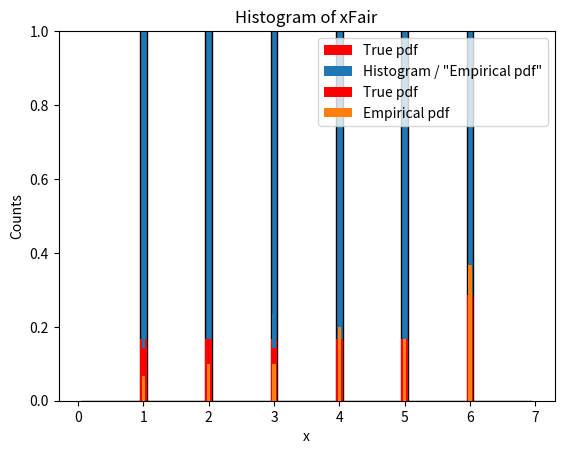
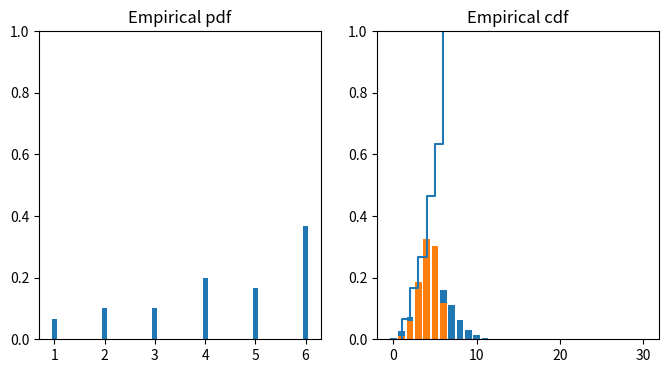

These charts were generated, in order, by the following Python code:
import numpy as np
import matplotlib.pyplot as plt

result = np.random.choice(range(1,7), size=1)
print(result)

# Number of simulated realizations (sample size)
n = 30

# roll dice:
xFair = np.random.choice([1,2,3,4,5,6], size=n, replace=True)
print(xFair)

# Plot histogram:
plt.hist(xFair, bins=np.arange(0.05,7,.1),edgecolor='black')
plt.xlabel('x')
plt.ylabel('Counts')
plt.ylim([0,n])
plt.title('Histogram of xFair')
plt.show()

# Count the number of each outcome using the bincount function
counts = np.bincount(xFair)
print(counts)

# Plot the true/theoretical pdf 
plt.bar(range(1,7), [1/6]*6, color='red', label='True pdf', width=0.1)

# add the empirical pdf (normalised histogram) to the plot
plt.bar(range(1,7), counts[1:7]/n, width=0.05, label='Histogram / "Empirical pdf"')

# add legend to the plot
plt.legend()

# set limits of y-axis 
plt.ylim([0,1])

# show the plot
plt.show()

# Number of simulated realizations (sample size)
n = 30

# roll dice:
probs = [1/7, 1/7, 1/7, 1/7, 1/7, 2/7]
xUnFair = np.random.choice([1,2,3,4,5,6], size=n, replace=True, p=probs)
print(xUnFair)

# Count the number of each outcome using the bincount function
counts = np.bincount(xUnFair)
print(counts)

# Plot the true/theoretical pdf 
plt.bar(range(1,7), probs, color='red', label='True pdf', width=0.1)

# add the empirical pdf to the plot
plt.bar(range(1,7), counts[1:7]/n, width=0.05, label='Empirical pdf')


plt.legend()
plt.ylim([0,1])
plt.show()

# Take the data from the unfair dice again
print(xUnFair)
print(counts)

# Plot empirical pdf and cdf

fig, (ax1, ax2) = plt.subplots(1, 2, figsize=(8,4))

ax1.bar(range(1,7), counts[1:7]/n, label='True pdf', width=0.1)
ax1.set_ylim([0,1])
ax1.set_title('Empirical pdf')

ax2.ecdf(xUnFair)
ax2.set_ylim([0,1])
ax2.set_title('Empirical cdf')

plt.show()

# import scipy.stats for theoretical distributions (and much more)
import scipy.stats as stats

# Probability of "success"
p = 0.1

# Number of repititions
nRepeat = 30

# Simulate Bernoulli experiment 'nRepeat' times
tmp = np.random.choice([0,1], p=[1-p, p], size=nRepeat, replace=True)
print(tmp)

# Calculate number of successes
print(np.sum(tmp))

# Or: use the binomial distribution simulation function
stats.binom.rvs(n=nRepeat, p=p) # "rvs" is random variates

# 'nRepeat' independent draws from the set [1,2,3,4,5,6]
nRepeat = 30
xFair = np.random.choice([1,2,3,4,5,6], size=nRepeat, replace=True)
print(xFair)

# Count number of 6's:
print(np.sum(xFair == 6))

# Or: use the binomial distribution simulation function
stats.binom.rvs(n=nRepeat, p=1/6)

plt.bar(np.arange(0, nRepeat+1, 1), stats.binom.pmf(k=np.arange(0,nRepeat+1,1), n=nRepeat, p=1/6))
plt.show()

# we can calculate the probability using the pdf ("pmf") of the binomial:
print(stats.binom.pmf(k=6, n=6, p=0.70))

# lets plot entire pdf ("pmf"):
plt.bar(np.arange(0,7,1),stats.binom.pmf(k=np.arange(0,7,1), n=6, p=0.70))
plt.show()

# we can calculate the probability using the pdf ("pmf") of the hypergoemetrical distribution:
print(1 - stats.hypergeom.pmf(k=0, M=10, n=2, N=3))

# we can calculate the probability using the pdf ("pmf") of the poisson distribution:
print(stats.poisson.pmf(k=0,mu=0.3)+stats.poisson.pmf(k=1,mu=0.3)+stats.poisson.pmf(k=2,mu=0.3))

# or we can use the cumulative distribution function (cdf):
print(stats.poisson.cdf(k=2,mu=0.3))

# Number of simulated realizations (sample size)
n = 30

# n independent draws from the set (1,2,3,4,5,6) 
# with equal probability of each outcome
xFair = np.random.choice(range(1, 7), size=n, replace=True)
print(xFair)

# compute the sample mean:
print(xFair.mean())

# Number of simulated realizations (sample size)
n = 30

# n independent draws from the set (1,2,3,4,5,6) 
# with equal probability of each outcome
xFair = np.random.choice(range(1, 7), size=n, replace=True)
print(xFair)

# compute the sample mean:
print(xFair.var(ddof=1))